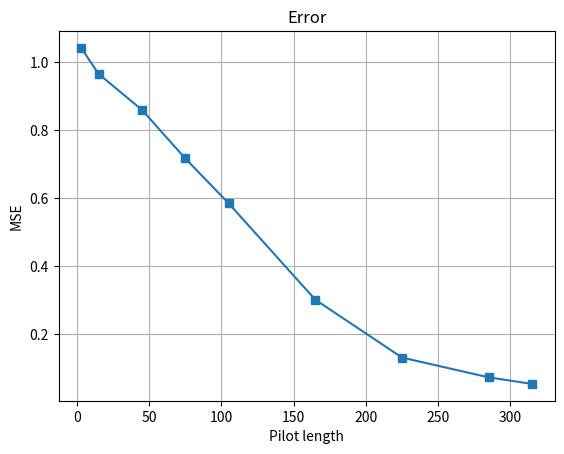

Here is the Python script that generated this plot:
import numpy as np
import scipy.io as sio
from scipy.linalg import dft
import matplotlib.pyplot as plt


def generate_location(num_users):
    location_user = np.empty([num_users, 3]) # array for 3 users
    for k in range(num_users): # loop creates random x and y coordinates for the user, the z coordinate is set at -20
        x = np.random.uniform(5, 15)
        y = np.random.uniform(-15, 15)
        z = -20
        coordinate_k = np.array([x, y, z]) # Concatenated location coordinates for user k
        location_user[k, :] = coordinate_k # append to location_user
    return location_user


def path_loss_r(d):
    loss = 30 + 22.0 * np.log10(d)  # path loss model for BS-IRS and IRS-UE links
    return loss


def path_loss_d(d):
    loss = 32.6 + 36.7 * np.log10(d) # BS-user k link path loss model
    return loss


def generate_pathloss_aoa_aod(location_user, location_bs, location_irs):
    """
    :param location_user: array (num_user,2)
    :param location_bs: array (2,)
    :param location_irs: array (2,)
    :return: pathloss = (pathloss_irs_bs, pathloss_irs_user, pathloss_bs_user)
            cos_phi = (cos_phi_1, cos_phi_2, cos_phi_3)
    """

    num_user = location_user.shape[0] # (number of users, coordinates)
    # ========bs-irs==============
    d0 = np.linalg.norm(location_bs - location_irs) # calculates the euclidean distance BS-IRS
    pathloss_irs_bs = path_loss_r(d0)
    aoa_bs = ( location_irs[0] - location_bs[0]) / d0 # cos(phi1*)cos(theta1*)
    aod_irs_y = (location_bs[1]-location_irs[1]) / d0 # sin(phi2*)cos(theta2*)
    aod_irs_z = (location_bs[2]-location_irs[2]) / d0 # sin(theta2*)
    # =========irs-user=============
    pathloss_irs_user = []
    aoa_irs_y = []
    aoa_irs_z = []
    for k in range(num_user):
        d_k = np.linalg.norm(location_user[k] - location_irs) # euclidean distance user k - IRS
        pathloss_irs_user.append(path_loss_r(d_k)) # previous function
        aoa_irs_y_k = (location_user[k][1] - location_irs[1]) / d_k # sin(phi3,k*)cos(theta3,k*)
        aoa_irs_z_k = (location_user[k][2] - location_irs[2]) / d_k # sin(theta3,k*)
        aoa_irs_y.append(aoa_irs_y_k)
        aoa_irs_z.append(aoa_irs_z_k)
    aoa_irs_y = np.array(aoa_irs_y)
    aoa_irs_z = np.array(aoa_irs_z)

    # =========bs-user=============
    pathloss_bs_user = np.zeros([num_user, 1])
    for k in range(num_user):
        d_k = np.linalg.norm(location_user[k] - location_bs) # euclidean distance user k - BS (direct LOS channel)
        pathloss_bs_user_k = path_loss_d(d_k)
        pathloss_bs_user[k, :] = pathloss_bs_user_k

    pathloss = (pathloss_irs_bs, np.array(pathloss_irs_user), np.array(pathloss_bs_user)) # pathloss vector
    aoa_aod = (aoa_bs, aod_irs_y, aod_irs_z, aoa_irs_y, aoa_irs_z) # angle vector (aoa - angle of arrival, aod - angle of departure)
    return pathloss, aoa_aod


def generate_channel(params_system, location_bs=np.array([100, -100, 0]), location_irs=np.array([0, 0, 0]),
                     location_user_initial=None, Rician_factor=10, scale_factor=100, num_samples=100,irs_Nh = 10):
    # scale_factor: can be viewed as (downlink noise_power_dB- downlink Pt)

    (num_antenna_bs, num_elements_irs, num_user) = params_system

    channel_bs_irs, channel_bs_user, channel_irs_user, set_location_user = [], [], [], []
    for ii in range(num_samples):
        if location_user_initial is None:
            location_user = generate_location(num_user)
            set_location_user.append(location_user)
        else:
            location_user = location_user_initial
            set_location_user.append(location_user)

        pathloss, aoa_aod = generate_pathloss_aoa_aod(location_user, location_bs, location_irs)
        (pathloss_irs_bs, pathloss_irs_user, pathloss_bs_user) = pathloss # unpack tuples into individual variables
        (aoa_bs, aod_irs_y, aod_irs_z, aoa_irs_y, aoa_irs_z) = aoa_aod

        pathloss_bs_user = pathloss_bs_user - scale_factor
        pathloss_irs_bs = pathloss_irs_bs - scale_factor / 2
        pathloss_irs_user = pathloss_irs_user - scale_factor / 2 # divide by 2 due to being half the power of LOS channel
        pathloss_bs_user = np.sqrt(10 ** ((-pathloss_bs_user) / 10)) # db to linear conversion
        pathloss_irs_user = np.sqrt(10 ** ((-pathloss_irs_user) / 10))
        pathloss_irs_bs = np.sqrt(10 ** ((-pathloss_irs_bs) / 10))

        # tmp:(num_antenna_bs,num_user) channel between BS and user - complex channel indexes  - LOS channel
        tmp = np.random.normal(loc=0, scale=np.sqrt(0.5), size=[num_antenna_bs, num_user]) \
              + 1j * np.random.normal(loc=0, scale=np.sqrt(0.5), size=[num_antenna_bs, num_user])
        tmp = tmp * pathloss_bs_user.reshape(1, num_user)
        channel_bs_user.append(tmp)

        # tmp: (num_antenna_bs,num_elements_irs) channel between IRS and BS  - NLOS channel
        tmp = np.random.normal(loc=0, scale=np.sqrt(0.5), size=[num_antenna_bs, num_elements_irs]) \
              + 1j * np.random.normal(loc=0, scale=np.sqrt(0.5), size=[num_antenna_bs, num_elements_irs])
        a_bs = np.exp(1j * np.pi * aoa_bs * np.arange(num_antenna_bs))
        a_bs = np.reshape(a_bs, [num_antenna_bs, 1])

        i1 = np.mod(np.arange(num_elements_irs),irs_Nh) # vertical IRS indices
        i2 = np.floor(np.arange(num_elements_irs)/irs_Nh) # horizontal IRS indices
        a_irs_bs = np.exp(1j * np.pi * (i1*aod_irs_y+i2*aod_irs_z)) #computes the phase contribution from horizontal and vertical indices.
        a_irs_bs =  np.reshape(a_irs_bs, [num_elements_irs, 1])
        los_irs_bs = a_bs @ np.transpose(a_irs_bs.conjugate()) # array LOS channel
        tmp = np.sqrt(Rician_factor / (1 + Rician_factor)) * los_irs_bs + np.sqrt(1/(1 + Rician_factor)) * tmp
        tmp = tmp * pathloss_irs_bs # combined channel  channel array
        channel_bs_irs.append(tmp)

        # tmp:(num_elements_irs,num_user) channel between IRS and user
        tmp = np.random.normal(loc=0, scale=np.sqrt(0.5), size=[num_elements_irs, num_user]) \
              + 1j * np.random.normal(loc=0, scale=np.sqrt(0.5), size=[num_elements_irs, num_user])
        for k in range(num_user):
            a_irs_user = np.exp(1j * np.pi * (i1 * aoa_irs_y[k] + i2 * aoa_irs_z[k]))
            tmp[:, k] = np.sqrt(Rician_factor/(1+Rician_factor))*a_irs_user+np.sqrt(1/(1+Rician_factor))*tmp[:, k]
            tmp[:, k] = tmp[:, k] * pathloss_irs_user[k]
        channel_irs_user.append(tmp)
    channels = (np.array(channel_bs_user), np.array(channel_irs_user), np.array(channel_bs_irs))
    return channels, set_location_user


def channel_complex2real(channels):
    channel_bs_user, channel_irs_user, channel_bs_irs = channels
    (num_sample, num_antenna_bs, num_elements_irs) = channel_bs_irs.shape # Shape Extraction, determines the parameters inside the bracket
    num_user = channel_irs_user.shape[2] # No. of Users extraction

    A_T_real = np.zeros([num_sample, 2 * num_elements_irs, 2 * num_antenna_bs, num_user]) # real values matrix
    # Hd_real = np.zeros([num_sample, 2 * num_antenna_bs, num_user])
    set_channel_combine_irs = np.zeros([num_sample, num_antenna_bs, num_elements_irs, num_user], dtype=complex) #  Stores the combined channel matrix

    for kk in range(num_user):
        channel_irs_user_k = channel_irs_user[:, :, kk] #Extracts the channel matrix for user kk
        channel_combine_irs = channel_bs_irs * channel_irs_user_k.reshape(num_sample, 1, num_elements_irs) # Combines the BS-IRS and IRS-user channel matrices.
        set_channel_combine_irs[:, :, :, kk] = channel_combine_irs #Stores the combined channel matrix.
        A_tmp_tran = np.transpose(channel_combine_irs, (0, 2, 1)) # Transposes the combined channel matrix.
        A_tmp_real1 = np.concatenate([A_tmp_tran.real, A_tmp_tran.imag], axis=2) # Separates real and imaginary components
        A_tmp_real2 = np.concatenate([-A_tmp_tran.imag, A_tmp_tran.real], axis=2) # Further concatenates the real and imaginary parts to form the final real-valued matrix. # Read Section IV,C.
        A_tmp_real = np.concatenate([A_tmp_real1, A_tmp_real2], axis=1)
        A_T_real[:, :, :, kk] = A_tmp_real # Stores the real-valued matrix.

    Hd_real = np.concatenate([channel_bs_user.real, channel_bs_user.imag], axis=1) # Separates and combines real and imaginary components as individual elements

    return A_T_real, Hd_real, np.array(set_channel_combine_irs)

def combine_channel(channel_bs_user_k, channel_irs_user_k, channel_bs_irs, phase_shifts):
    channel_combine_irs = channel_bs_irs @ np.diag(phase_shifts)
    channel_combine = channel_bs_user_k + channel_combine_irs @ channel_irs_user_k
    # channel_combine_irs2 = channel_bs_irs @ np.diag(channel_irs_user_k) @  phase_shifts
    return channel_combine, channel_combine_irs


def batch_combine_channel(channel_bs_user_k, channel_irs_user_k, channel_bs_irs, phase_shifts):
    (num_sample, num_antenna_bs, num_elements_ir) = channel_bs_irs.shape
    len_pilots = phase_shifts.shape[1]

    channel_combine_irs = channel_bs_irs * channel_irs_user_k.reshape((num_sample, 1, num_elements_ir))
    channel_bs_user_k = np.repeat(channel_bs_user_k, len_pilots, axis=1)
    channel_combine = channel_bs_user_k.reshape((num_sample, num_antenna_bs, len_pilots)) \
                      + channel_combine_irs @ phase_shifts

    return channel_combine


def random_beamforming(num_test, num_antenna_bs, num_elements_irs, num_user):
    w_rnd = np.random.normal(loc=0, scale=np.sqrt(0.5), size=[num_test, num_antenna_bs, num_user]) \
            + 1j * np.random.normal(loc=0, scale=np.sqrt(0.5), size=[num_test, num_antenna_bs, num_user]) # random beamforming weights, time function
    w_rnd_norm = np.linalg.norm(w_rnd, axis=(1, 2), keepdims=True) # Euclidean norm
    w_rnd = w_rnd / w_rnd_norm # normalization of the weights

    theta_rnd = np.random.normal(loc=0, scale=np.sqrt(0.5), size=[num_test, num_elements_irs]) \
                + 1j * np.random.normal(loc=0, scale=np.sqrt(0.5), size=[num_test, num_elements_irs]) # random phase shifts
    theta_rnd = theta_rnd / np.abs(theta_rnd) # normalized phase shifts

    return w_rnd, theta_rnd


def ls_estimator(y, x): # estimates the channel matrix using the received signal y and the transmit signal x
    """
    y = h *x + n
    y: batch_size*m*l
    h: batch_size*m*n
    x: batch_size*n*l

    Output: h = y*x^H*(x*x^H)^-1
    """
    n, ell = x.shape[0], x.shape[1] # extracts number of columns and rows from transmit signal matrix x
    x_H = np.transpose(x.conjugate()) # Hermitian transpose of x
    if ell < n: # if number of columns is lower than number of rows
        x_Hx = np.matmul(x_H, x)
        # print('Cond number:',np.linalg.cond(x_Hx))
        x_Hx_inv = np.linalg.inv(x_Hx)
        h = np.matmul(y, x_Hx_inv)
        h = np.matmul(h, x_H)
    elif ell == n:  # number of columns equals number of rows
        # print('Cond number:',np.linalg.cond(x))
        h = np.linalg.inv(x)
        h = np.matmul(y, h)
    else:
        xx_H = np.matmul(x, x_H)
        # print('Cond number:',np.linalg.cond(xx_H))
        xx_H_inv = np.linalg.inv(xx_H)
        h = np.matmul(y, x_H)
        h = np.matmul(h, xx_H_inv)
    return h


def lmmse_estimator(Y, Q, C_A, C_Y, mean_A, mean_Y):
    # # Y = AQ+N

    # ================================================
    # A = np.matmul(Y,np.linalg.inv(C_Y))
    # A = np.matmul(A,np.transpose(Q.conjugate()))
    # A = np.matmul(A,C_A)

    Y = Y - mean_Y
    Q_H = np.transpose(Q.conjugate())
    C_N = C_Y - np.matmul(Q_H, np.matmul(C_A, Q))
    gamma_n = np.real(np.mean(np.diagonal(C_N)))
    n, ell = Q.shape[0], Q.shape[1]
    if ell > n:
        QQ_H = np.matmul(Q, Q_H)
        C_A_inv = np.linalg.inv(C_A)
        tmp = np.linalg.inv(gamma_n * C_A_inv + QQ_H)
        tmp = np.matmul(tmp, QQ_H)
        tmp = np.matmul(C_A_inv, tmp)
        tmp = np.matmul(tmp, C_A)
        A = ls_estimator(Y, Q)
        A = np.matmul(A, tmp)
    else:
        tmp = np.matmul(Q_H, C_A)
        tmp = np.matmul(tmp, Q)
        tmp = tmp + gamma_n * np.eye(ell)
        tmp = np.linalg.inv(tmp)
        A = np.matmul(Y, tmp)
        A = np.matmul(A, Q_H)
        A = np.matmul(A, C_A)

    return A + mean_A

def generate_pilots_bl(len_pilot, num_elements_irs, num_user): # Deterministic
    len_frame = num_user # L0
    num_frame = len_pilot // len_frame #tau
    if num_frame > num_elements_irs + 1:
        phase_shifts = dft(num_frame)
        phase_shifts = phase_shifts[0:num_elements_irs + 1, 0:num_frame]
    else:
        phase_shifts = dft(num_elements_irs + 1)
        phase_shifts = phase_shifts[0:num_elements_irs + 1, 0:num_frame]

    phase_shifts = np.repeat(phase_shifts, len_frame, axis=1)
    phase_shifts = np.delete(phase_shifts, 0, axis=0)

    pilots_subframe = dft(len_frame)
    pilots_subframe = pilots_subframe[:, 0:num_user]
    pilots = np.array([pilots_subframe] * num_frame)
    pilots = np.reshape(pilots, [len_pilot, num_user])
    # print('X^H * X:\n ', np.diagonal(np.matmul(np.conjugate(np.transpose(X)), X)), '\n')
    return phase_shifts, pilots



def generate_pilots_bl_v2(len_pilot, num_elements_irs, num_user): # Random
    len_frame = num_user
    num_frame = len_pilot // len_frame
    phase_shifts = np.random.randn(num_elements_irs, num_frame) + \
                   1j * np.random.randn(num_elements_irs, num_frame)
    phase_shifts = phase_shifts / np.abs(phase_shifts)

    phase_shifts = np.repeat(phase_shifts, len_frame, axis=1)

    # pilots = dft(len_pilot)
    # pilots = pilots[:, 0:num_user]

    pilots_subframe = dft(len_frame)
    pilots_subframe = pilots_subframe[:, 0:num_user]
    pilots = np.array([pilots_subframe] * num_frame)
    pilots = np.reshape(pilots, [len_pilot, num_user])
    # print('X^H * X:\n ', np.diagonal(np.matmul(np.conjugate(np.transpose(pilots)), pilots)), '\n')
    return phase_shifts, pilots


def generate_received_pilots(channels, phase_shifts, pilots, noise_power_db, scale_factor=100, Pt=25):
    (channel_bs_user, channel_irs_user, channel_bs_irs) = channels
    (num_samples, num_antenna_bs, num_elements_irs) = channel_bs_irs.shape
    num_user = channel_irs_user.shape[2]
    len_pilots = phase_shifts.shape[1]

    noise_sqrt = np.sqrt(10 ** ((noise_power_db - Pt + scale_factor) / 10))

    y = []
    y_real = []

    for ii in range(num_samples):
        y_tmp = np.zeros((num_antenna_bs, len_pilots), dtype=complex)
        for ell in range(len_pilots):
            for k in range(num_user):
                channel_bs_user_k = channel_bs_user[ii, :, k]
                channel_irs_user_k = channel_irs_user[ii, :, k]
                channel_bs_irs_i = channel_bs_irs[ii]
                channel_combine, _ = combine_channel(channel_bs_user_k, channel_irs_user_k,
                                                     channel_bs_irs_i, phase_shifts[:, ell])
                pilots_k = pilots[:, k]
                y_tmp[:, ell] = y_tmp[:, ell] + channel_combine * pilots_k[ell]

        noise = np.random.normal(loc=0, scale=np.sqrt(0.5), size=[num_antenna_bs, len_pilots]) \
                + 1j * np.random.normal(loc=0, scale=np.sqrt(0.5), size=[num_antenna_bs, len_pilots])
        y_tmp = y_tmp + noise_sqrt * noise
        y.append(y_tmp)
        y_tmp_real = np.concatenate([y_tmp.real, y_tmp.imag], axis=0)
        y_real.append(y_tmp_real)

    return np.array(y), np.array(y_real)


def generate_received_pilots_batch(channels, phase_shifts, pilots, noise_power_db, scale_factor=100, Pt=15):
    (channel_bs_user, channel_irs_user, channel_bs_irs) = channels
    (num_samples, num_antenna_bs, num_elements_irs) = channel_bs_irs.shape
    num_user = channel_irs_user.shape[2]
    len_pilots = phase_shifts.shape[1]

    noise_sqrt = np.sqrt(10 ** ((noise_power_db - Pt + scale_factor) / 10))

    y = np.zeros((num_samples, num_antenna_bs, len_pilots), dtype=complex)
    for kk in range(num_user):
        channel_bs_user_k = channel_bs_user[:, :, kk]
        channel_irs_user_k = channel_irs_user[:, :, kk]
        channel_combine = batch_combine_channel(channel_bs_user_k, channel_irs_user_k,
                                                channel_bs_irs, phase_shifts)
        pilots_k = pilots[:, kk]
        pilots_k = np.array([pilots_k] * num_samples)
        pilots_k = pilots_k.reshape((num_samples, 1, len_pilots))
        y = y + channel_combine * pilots_k

    noise = np.random.normal(loc=0, scale=np.sqrt(0.5), size=[num_samples, num_antenna_bs, len_pilots]) \
            + 1j * np.random.normal(loc=0, scale=np.sqrt(0.5), size=[num_samples, num_antenna_bs, len_pilots])
    y = y + noise_sqrt * noise

    y_real = np.concatenate([y.real, y.imag], axis=1)

    return np.array(y), np.array(y_real)


def decorrelation(received_pilots, pilots):
    """
    Decorrelate the received pilot signals using the provided pilot sequences.
    
    Args:
        received_pilots (array): Received pilot signals, shape (num_samples, num_antenna_bs, len_pilots).
        pilots (array): The pilot sequences, shape (len_pilots, num_user).
    
    Returns:
        y_decode (array): Decorrelated received signals, shape (num_samples, num_antenna_bs, num_user, num_frame).
    """
    len_pilots, num_user = pilots.shape
    num_samples, num_antenna_bs, _ = received_pilots.shape
    pilots = np.array([pilots] * num_samples)
    pilots = pilots.reshape((num_samples, len_pilots, num_user))

    len_frame = num_user
    num_frame = len_pilots // len_frame

    x_tmp = np.conjugate(pilots[:, 0:len_frame, :])
    y_decode = np.zeros([num_samples, num_antenna_bs, num_user, num_frame], dtype=complex)
    
    for jj in range(num_frame):
        y_k = received_pilots[:, :, jj * len_frame:(jj + 1) * len_frame]
        y_decode_tmp = y_k @ x_tmp / len_frame
        y_decode[:, :, :, jj] = y_decode_tmp

    return y_decode


# Statistical info: mean, covariance, noise covariance
def compute_stat_info(params_system, noise_power_db, location_user, Rician_factor, num_samples=10000):
    (num_antenna_bs, num_elements_irs, num_user) = params_system
    len_pilot = num_user * 1
    len_frame = num_user
    phase_shifts, pilots = generate_pilots_bl(len_pilot, num_elements_irs, num_user)
    channels, set_location_user = generate_channel(params_system,location_user_initial=location_user,
                                                   Rician_factor=Rician_factor, num_samples=num_samples)
    (channel_bs_user, channel_irs_user, channel_bs_irs) = channels
    _, _, channel_bs_irs_user = channel_complex2real(channels)
    y, _ = generate_received_pilots_batch(channels, phase_shifts, pilots, noise_power_db)
    Y = decorrelation(y, pilots)
    A, Hd, = channel_bs_irs_user, channel_bs_user

    ones = np.ones((1, len_pilot))
    phaseshifts_new = np.concatenate([ones, phase_shifts], axis=0)
    Q = phaseshifts_new[:, 0:len_pilot:len_frame]

    A, Hd, Y = A[:, :, :, 0], Hd[:, :, 0], Y[:, :, 0, :]
    # A_h = np.zeros([num_samples, num_antenna_bs, num_elements_irs + 1]) + 1j * np.zeros(
    #     [num_samples, num_antenna_bs, num_elements_irs + 1])
    # for ii in range(num_samples):
    #     A_h[ii, :, :] = np.concatenate((Hd[ii, :].reshape(-1, 1), A[ii, :, :]), axis=1)
    A_h = np.concatenate((Hd.reshape(-1, num_antenna_bs, 1), A), axis=2)
    A = A_h

    mean_A, mean_Y = np.mean(A, axis=0, keepdims=True), np.mean(Y, axis=0, keepdims=True)
    # print(mean_Y - mean_A @ Q)
    A = A - mean_A
    C_A = np.sum(np.matmul(np.transpose(A.conjugate(), (0, 2, 1)), A), axis=0) / num_samples
    Y = Y - mean_Y
    # print(Y-A@Q)
    C_Y = np.sum(np.matmul(np.transpose(Y.conjugate(), (0, 2, 1)), Y), axis=0) / num_samples
    Q_H = np.transpose(Q.conjugate())
    C_N = C_Y - np.matmul(Q_H, np.matmul(C_A, Q))
    gamma_n = np.real(np.mean(np.diagonal(C_N)))
    stat_info = (gamma_n, C_A, mean_A)
    return stat_info


def channel_estimation_lmmse(params_system, y, pilots, phase_shifts, stat_info):
    (num_antenna_bs, num_elements_irs, num_user) = params_system
    len_pilot = pilots.shape[0]
    num_sample = y.shape[0]

    len_frame = num_user
    ones = np.ones((1, len_pilot))
    phaseshifts_new = np.concatenate([ones, phase_shifts], axis=0)
    Q = phaseshifts_new[:, 0:len_pilot:len_frame]

    (gamma_n, C_A, mean_A) = stat_info
    C_Y = np.matmul(np.matmul(np.transpose(Q.conjugate()), C_A), Q) + gamma_n * np.eye(Q.shape[1])
    mean_Y = np.matmul(mean_A, Q)

    y_d = decorrelation(y, pilots)
    channel_bs_user_est = np.zeros((num_sample, num_antenna_bs, num_user), dtype=complex)
    channel_bs_irs_user_est = np.zeros((num_sample, num_antenna_bs, num_elements_irs, num_user), dtype=complex)
    for kk in range(num_user):
        y_k = y_d[:, :, kk, :]

        channel_est = lmmse_estimator(y_k, Q, C_A, C_Y, mean_A, mean_Y)
        channel_bs_user_est[:, :, kk] = channel_est[:, :, 0]
        channel_bs_irs_user_est[:, :, :, kk] = channel_est[:, :, 1:num_elements_irs + 1]

    return channel_bs_user_est, channel_bs_irs_user_est


def test_channel_estimation_lmmse(params_system, len_pilot, noise_power_db, location_user, Rician_factor, num_sample):
    (num_antenna_bs, num_elements_irs, num_user) = params_system
    # phase_shifts, pilots = generate_pilots_bl(len_pilot, num_elements_irs, num_user)
    phase_shifts, pilots = generate_pilots_bl_v2(len_pilot, num_elements_irs, num_user)

    # print(phase_shifts, np.abs(phase_shifts))
    # print(pilots, '\n\n', np.diag(pilots @ np.transpose(pilots.conjugate())))
    channels, set_location_user = generate_channel(params_system,
                                                   num_samples=num_sample, location_user_initial=location_user,
                                                   Rician_factor=Rician_factor)
    (channel_bs_user, channel_irs_user, channel_bs_irs) = channels
    _, _, channel_bs_irs_user = channel_complex2real(channels)
    # y1, y1_r = generate_received_pilots(channels, phase_shifts, pilots, noise_power_db)
    y, y_real = generate_received_pilots_batch(channels, phase_shifts, pilots, noise_power_db)
    stat_info = compute_stat_info(params_system, noise_power_db, location_user, Rician_factor)

    # ===channel estimation===
    channel_bs_user_est, channel_bs_irs_user_est = channel_estimation_lmmse(params_system, y, pilots, phase_shifts,stat_info)

    #---MSE---
    # err_bs_user = np.linalg.norm(channel_bs_user_est - channel_bs_user, axis=(1))**2
    # err_bs_irs_user = np.linalg.norm(channel_bs_irs_user_est - channel_bs_irs_user, axis=(1, 2))**2
    #---NMSE---
    err_bs_user = np.linalg.norm(channel_bs_user_est - channel_bs_user, axis=(1))**2/np.linalg.norm(channel_bs_user, axis=(1))**2
    err_bs_irs_user = np.linalg.norm(channel_bs_irs_user_est - channel_bs_irs_user, axis=(1, 2))**2/np.linalg.norm(channel_bs_irs_user, axis=(1,2))**2

    # print('Direct link estimation error (num_sample, num_user):\n', err_bs_user)
    # print('Cascaded link estimation error (num_sample, num_user):\n', err_bs_irs_user)
    return np.mean(err_bs_user), np.mean(err_bs_irs_user)



num_antenna_bs, num_elements_irs, num_user, num_sample = 8, 100, 3, 100
params_system = (num_antenna_bs, num_elements_irs, num_user)
noise_power_db, Rician_factor = -100, 5
location_user = None
set_len_pilot = np.array([1,5,15,25,35,55,75,95,105])*num_user
len_frame = num_user
num_samples = 100
err_lmmse = []


channels, set_location_user = generate_channel(params_system,
                                               num_samples=num_sample, location_user_initial=location_user,
                                               Rician_factor=Rician_factor)
(channel_bs_user, channel_irs_user, channel_bs_irs) = channels
_, _, channel_bs_irs_user = channel_complex2real(channels)

    
for len_pilot in set_len_pilot:
    
    phase_shifts, pilots = generate_pilots_bl(len_pilot, num_elements_irs, num_user)
    y, y_real = generate_received_pilots(channels, phase_shifts, pilots, noise_power_db)
    Y = decorrelation(y, pilots)
    A, Hd, = channel_bs_irs_user, channel_bs_user
    ones = np.ones((1, len_pilot))
    phaseshifts_new = np.concatenate([ones, phase_shifts], axis=0)
    Q = phaseshifts_new[:, 0:len_pilot:len_frame]
    A, Hd, Y = A[:, :, :, 0], Hd[:, :, 0], Y[:, :, 0, :]
    A_h = np.concatenate((Hd.reshape(-1, num_antenna_bs, 1), A), axis=2)
    A = A_h
    
    mean_A, mean_Y = np.mean(A, axis=0, keepdims=True), np.mean(Y, axis=0, keepdims=True)
    # print(mean_Y - mean_A @ Q)
    A = A - mean_A
    C_A = np.sum(np.matmul(np.transpose(A.conjugate(), (0, 2, 1)), A), axis=0) / num_samples
    Y = Y - mean_Y
    C_Y = np.sum(np.matmul(np.transpose(Y.conjugate(), (0, 2, 1)), Y), axis=0) / num_samples
    Q_H = np.transpose(Q.conjugate())
    C_N = C_Y - np.matmul(Q_H, np.matmul(C_A, Q))
    gamma_n = np.real(np.mean(np.diagonal(C_N)))
    stat_info = (gamma_n, C_A, mean_A)
   
    
    len_pilot = pilots.shape[0]
    num_sample = y.shape[0]

    # len_frame = num_user
    # # ones = np.ones((1, len_pilot))
    # # phaseshifts_new = np.concatenate([ones, phase_shifts], axis=0)
    # # Q = phaseshifts_new[:, 0:len_pilot:len_frame]
    C_Y = np.matmul(np.matmul(np.transpose(Q.conjugate()), C_A), Q) + gamma_n * np.eye(Q.shape[1])
    mean_Y = np.matmul(mean_A, Q)

    y_d = decorrelation(y, pilots)
    channel_bs_user_est = np.zeros((num_sample, num_antenna_bs, num_user), dtype=complex)
    channel_bs_irs_user_est = np.zeros((num_sample, num_antenna_bs, num_elements_irs, num_user), dtype=complex)
    for kk in range(num_user):
        y_k = y_d[:, :, kk, :]

        channel_est = lmmse_estimator(y_k, Q, C_A, C_Y, mean_A, mean_Y)
        channel_bs_user_est[:, :, kk] = channel_est[:, :, 0]
        channel_bs_irs_user_est[:, :, :, kk] = channel_est[:, :, 1:num_elements_irs + 1]
    # channel_bs_user_est, channel_bs_irs_user_est = channel_estimation_lmmse(params_system, y, pilots, phase_shifts,stat_info)
    
    err_bs_user = np.linalg.norm(channel_bs_user_est - channel_bs_user, axis=(1))**2/np.linalg.norm(channel_bs_user, axis=(1))**2
    err_bs_irs_user = np.linalg.norm(channel_bs_irs_user_est - channel_bs_irs_user, axis=(1, 2))**2/np.linalg.norm(channel_bs_irs_user, axis=(1,2))**2
    err3, err4  = np.mean(err_bs_user), np.mean(err_bs_irs_user)



    # err3, err4 = test_channel_estimation_lmmse(params_system, len_pilot, noise_power_db, location_user, Rician_factor,
                                                # num_sample)
    # print('ls estimation:', err1, err2)
    print('lmmse estimation:', err3, err4)
    err_lmmse.append(err3+err4)
print(err_lmmse)

#----------
plt.figure()
plt.title('Error')
plt.plot(set_len_pilot,err_lmmse,'s-',label='lmmse')
plt.xlabel('Pilot length')
plt.ylabel('MSE')
plt.grid()
plt.show()


